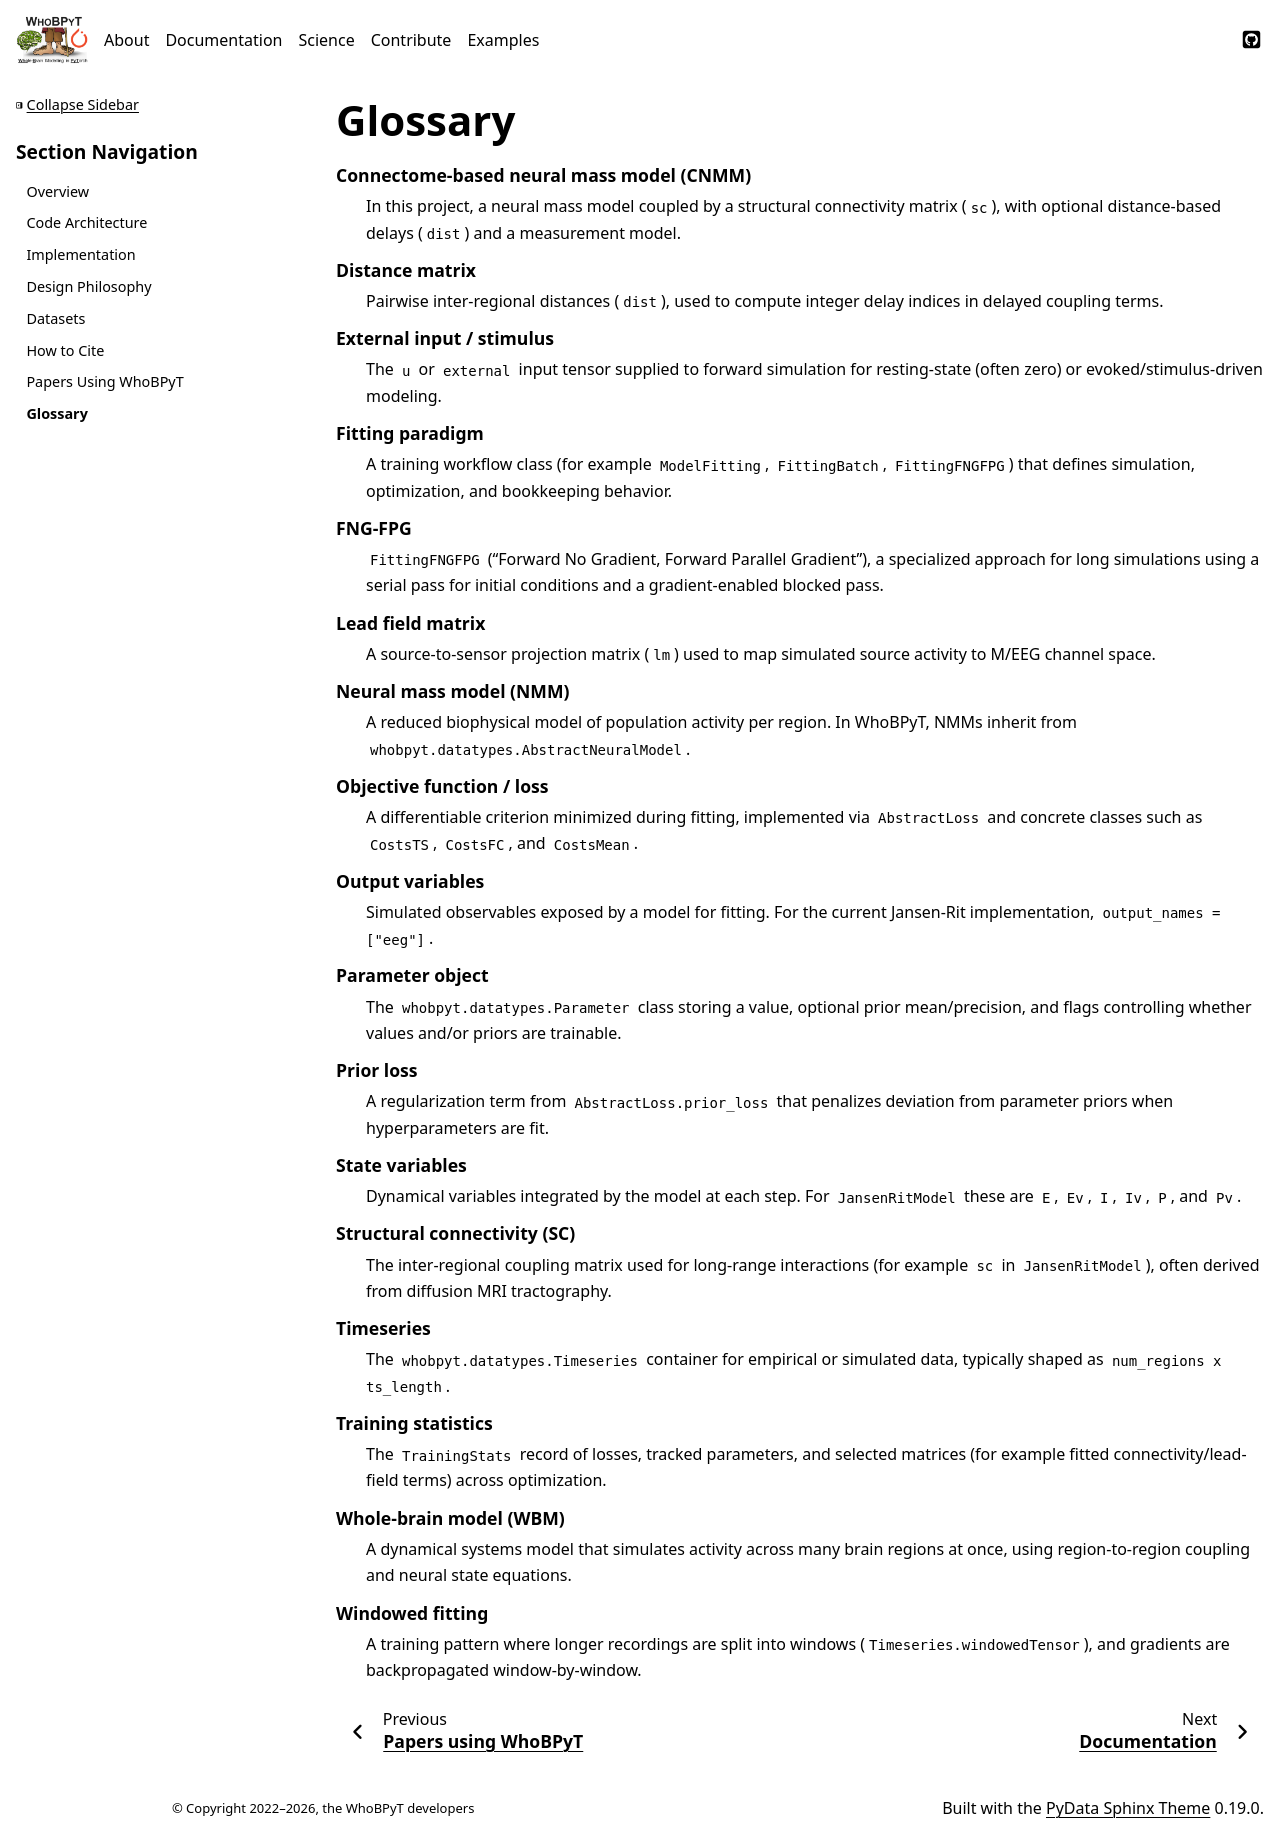

repository: GriffithsLab/whobpyt · page: documentation/about/glossary.html · generator: sphinx

Glossary
========

.. glossary::
   :sorted:

   Whole-brain model (WBM)
      A dynamical systems model that simulates activity across many brain regions at once, using region-to-region coupling and neural state equations.

   Connectome-based neural mass model (CNMM)
      In this project, a neural mass model coupled by a structural connectivity matrix (``sc``), with optional distance-based delays (``dist``) and a measurement model.

   Neural mass model (NMM)
      A reduced biophysical model of population activity per region. In WhoBPyT, NMMs inherit from ``whobpyt.datatypes.AbstractNeuralModel``.

   Structural connectivity (SC)
      The inter-regional coupling matrix used for long-range interactions (for example ``sc`` in ``JansenRitModel``), often derived from diffusion MRI tractography.

   Distance matrix
      Pairwise inter-regional distances (``dist``), used to compute integer delay indices in delayed coupling terms.

   Lead field matrix
      A source-to-sensor projection matrix (``lm``) used to map simulated source activity to M/EEG channel space.

   State variables
      Dynamical variables integrated by the model at each step. For ``JansenRitModel`` these are ``E``, ``Ev``, ``I``, ``Iv``, ``P``, and ``Pv``.

   Output variables
      Simulated observables exposed by a model for fitting. For the current Jansen-Rit implementation, ``output_names = ["eeg"]``.

   Timeseries
      The ``whobpyt.datatypes.Timeseries`` container for empirical or simulated data, typically shaped as ``num_regions x ts_length``.

   Windowed fitting
      A training pattern where longer recordings are split into windows (``Timeseries.windowedTensor``), and gradients are backpropagated window-by-window.

   Objective function / loss
      A differentiable criterion minimized during fitting, implemented via ``AbstractLoss`` and concrete classes such as ``CostsTS``, ``CostsFC``, and ``CostsMean``.

   Prior loss
      A regularization term from ``AbstractLoss.prior_loss`` that penalizes deviation from parameter priors when hyperparameters are fit.

   Parameter object
      The ``whobpyt.datatypes.Parameter`` class storing a value, optional prior mean/precision, and flags controlling whether values and/or priors are trainable.

   Fitting paradigm
      A training workflow class (for example ``ModelFitting``, ``FittingBatch``, ``FittingFNGFPG``) that defines simulation, optimization, and bookkeeping behavior.

   FNG-FPG
      ``FittingFNGFPG`` ("Forward No Gradient, Forward Parallel Gradient"), a specialized approach for long simulations using a serial pass for initial conditions and a gradient-enabled blocked pass.

   Training statistics
      The ``TrainingStats`` record of losses, tracked parameters, and selected matrices (for example fitted connectivity/lead-field terms) across optimization.

   External input / stimulus
      The ``u`` or ``external`` input tensor supplied to forward simulation for resting-state (often zero) or evoked/stimulus-driven modeling.
